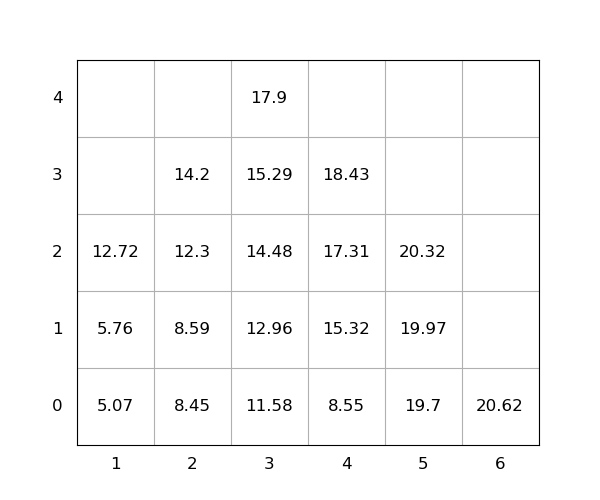

The data file committed next to this chart (first rows):
idx, loc_x, loc_y, loc_z, weight, seq, emerg, reloc, size(ft)
1, 3, 0, 0, 11.58, 1, 0, 0, 20
2, 5, 0, 0, 19.7, 2, 0, 0, 20
3, 3, 0, 1, 12.96, 3, 0, 0, 20
4, 6, 0, 0, 20.62, 4, 0, 0, 20
5, 2, 0, 0, 8.45, 5, 0, 0, 20
6, 3, 0, 2, 14.48, 6, 0, 0, 20
7, 2, 0, 1, 8.59, 7, 0, 0, 20
8, 3, 0, 3, 15.29, 8, 0, 0, 20
9, 3, 0, 4, 17.9, 9, 0, 0, 20
10, 2, 0, 2, 12.3, 10, 0, 0, 20
11, 4, 0, 0, 8.55, 11, 0, 0, 20
12, 4, 0, 1, 15.32, 12, 0, 0, 20
13, 5, 0, 1, 19.97, 13, 0, 0, 20
14, 1, 0, 0, 5.07, 14, 0, 0, 20
15, 1, 0, 1, 5.76, 15, 0, 0, 20
16, 4, 0, 2, 17.31, 16, 0, 0, 20
17, 2, 0, 3, 14.2, 17, 0, 0, 20
18, 5, 0, 2, 20.32, 18, 0, 0, 20
19, 1, 0, 2, 12.72, 19, 0, 0, 20
20, 4, 0, 3, 18.43, 20, 0, 0, 20
